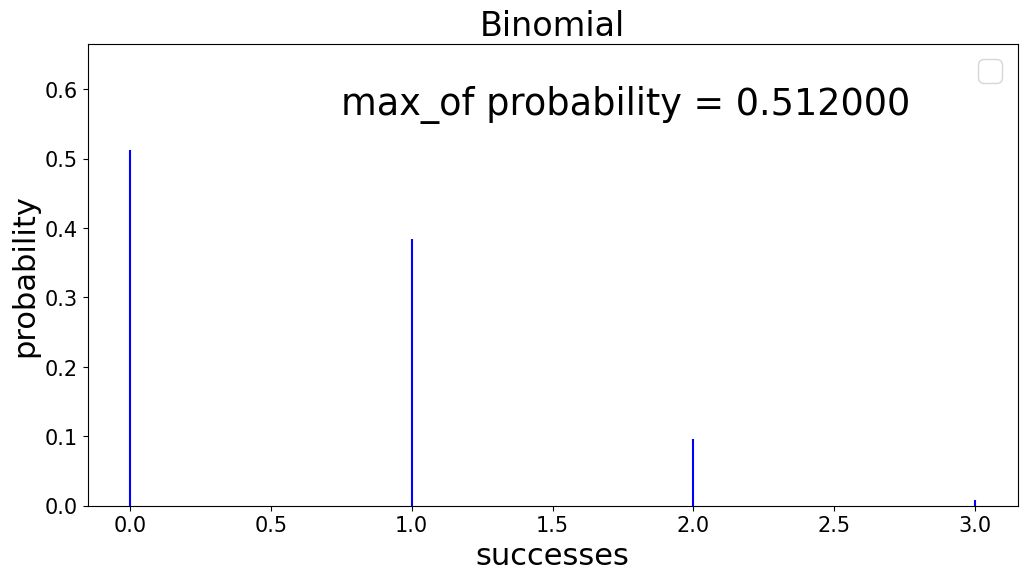
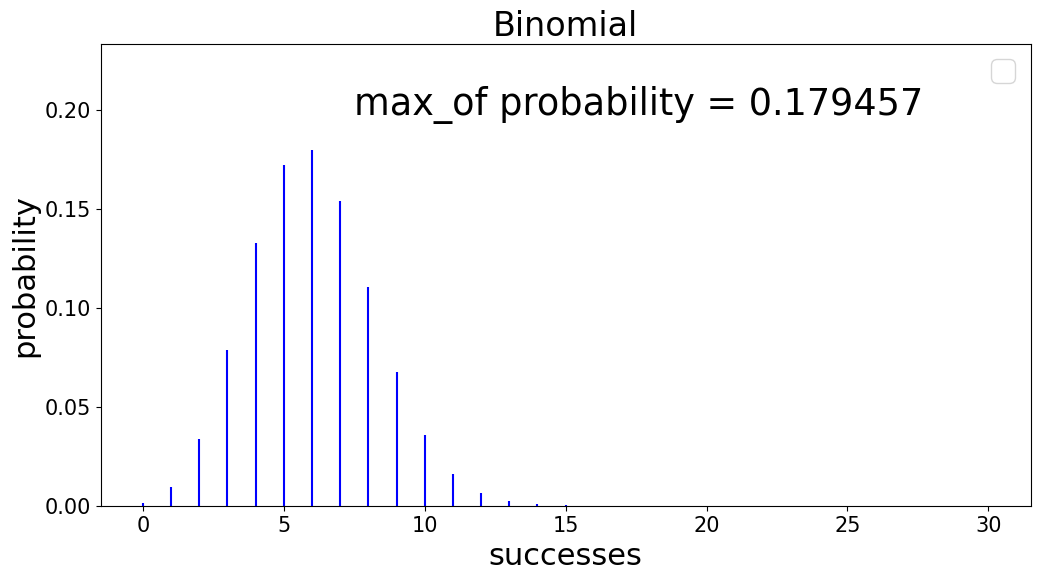
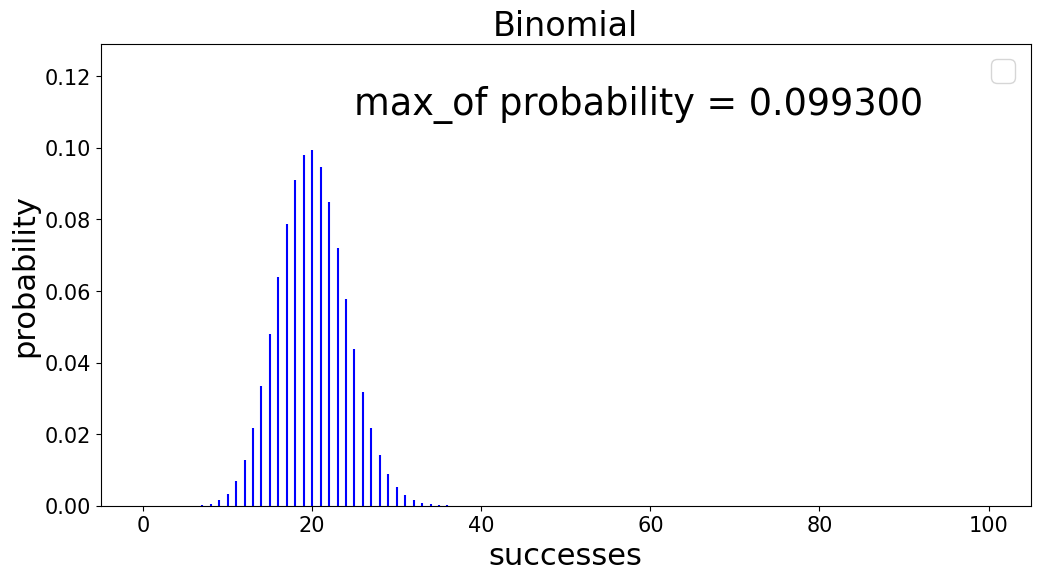
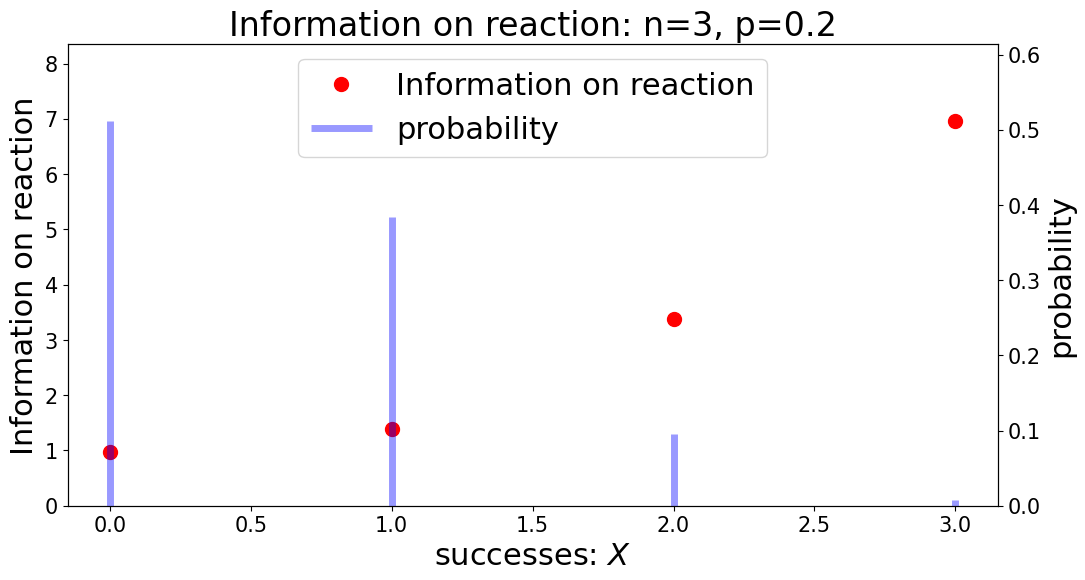
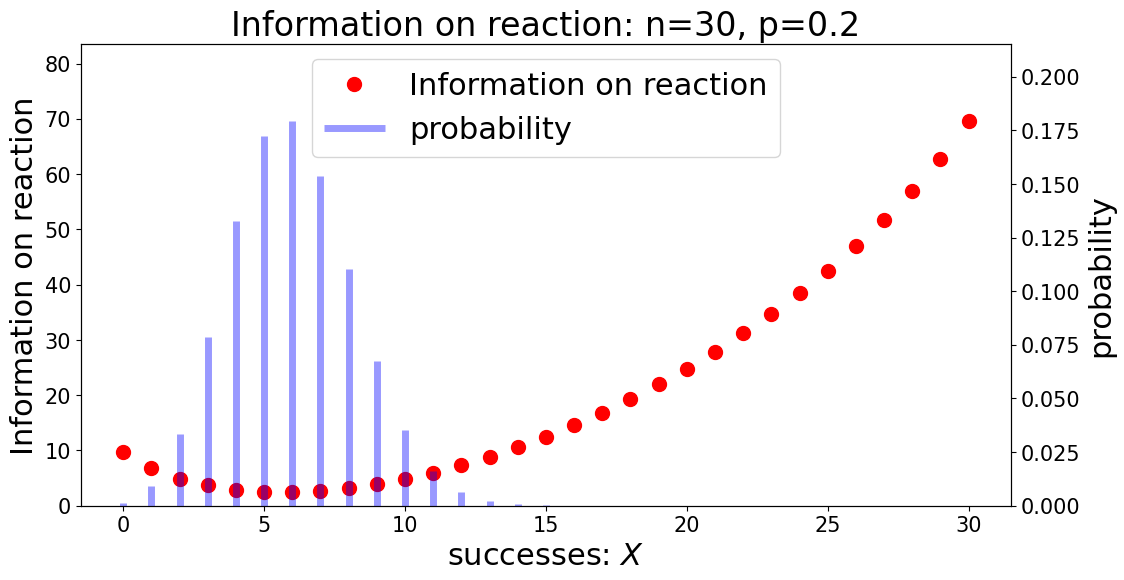
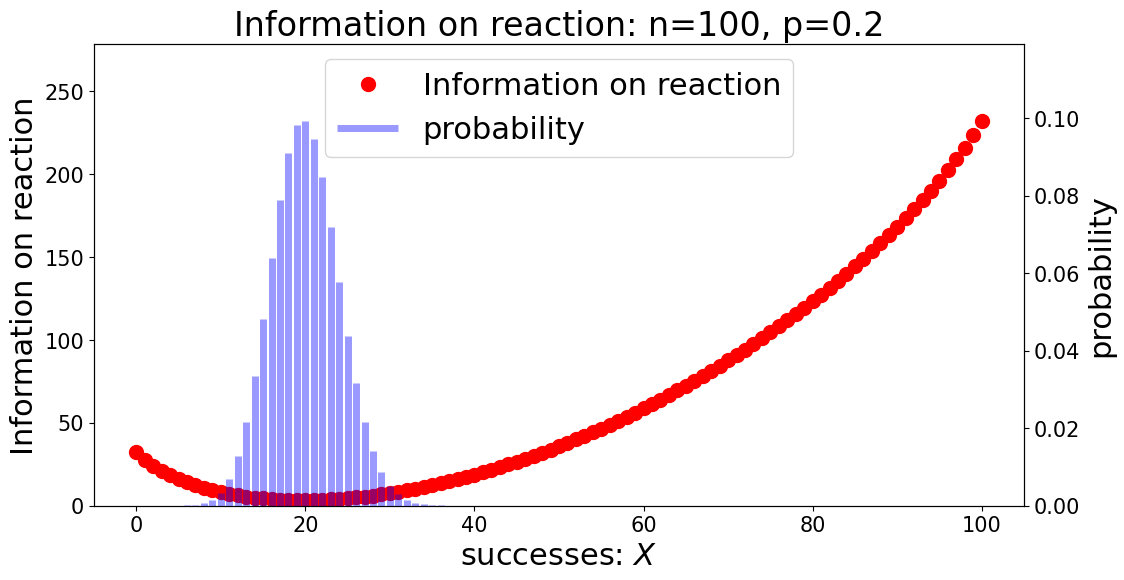
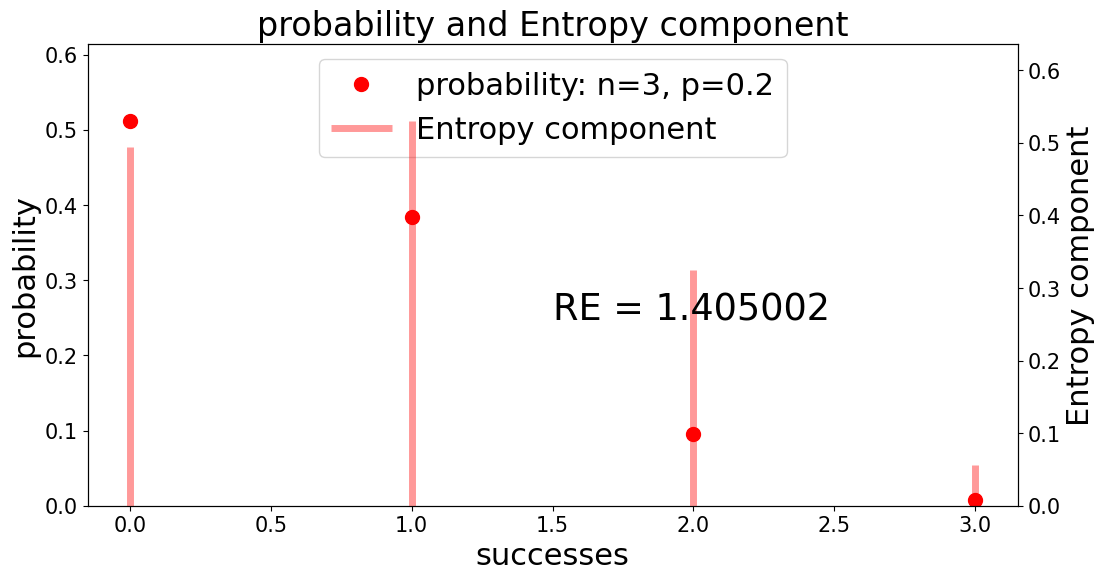
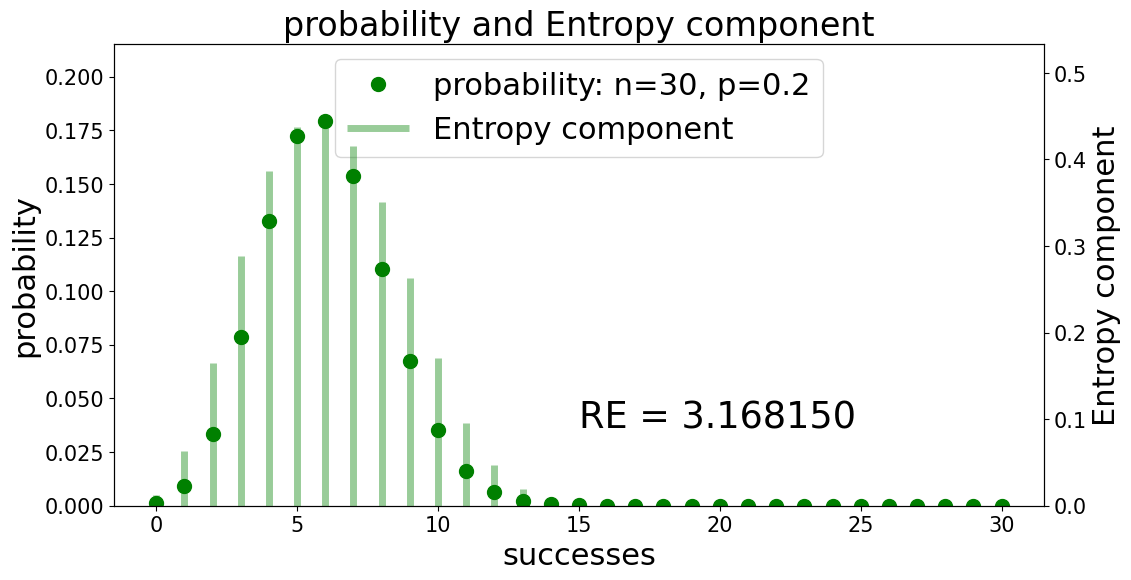
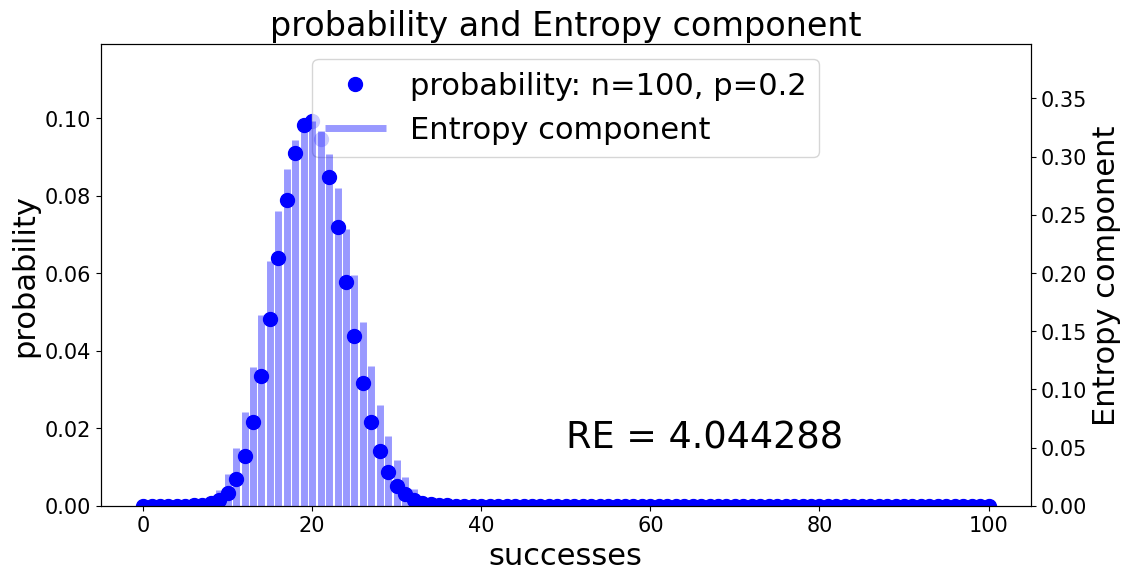
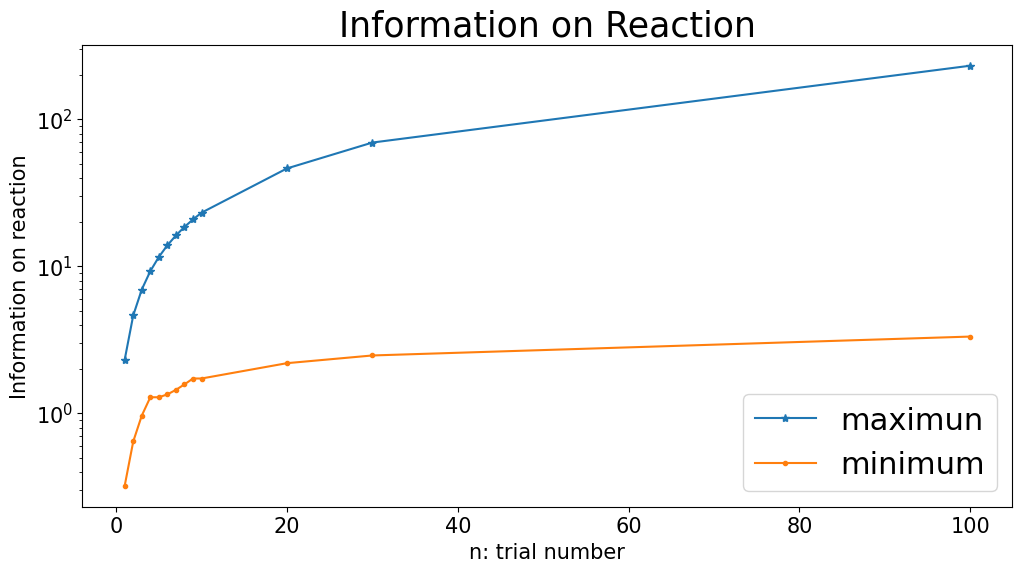
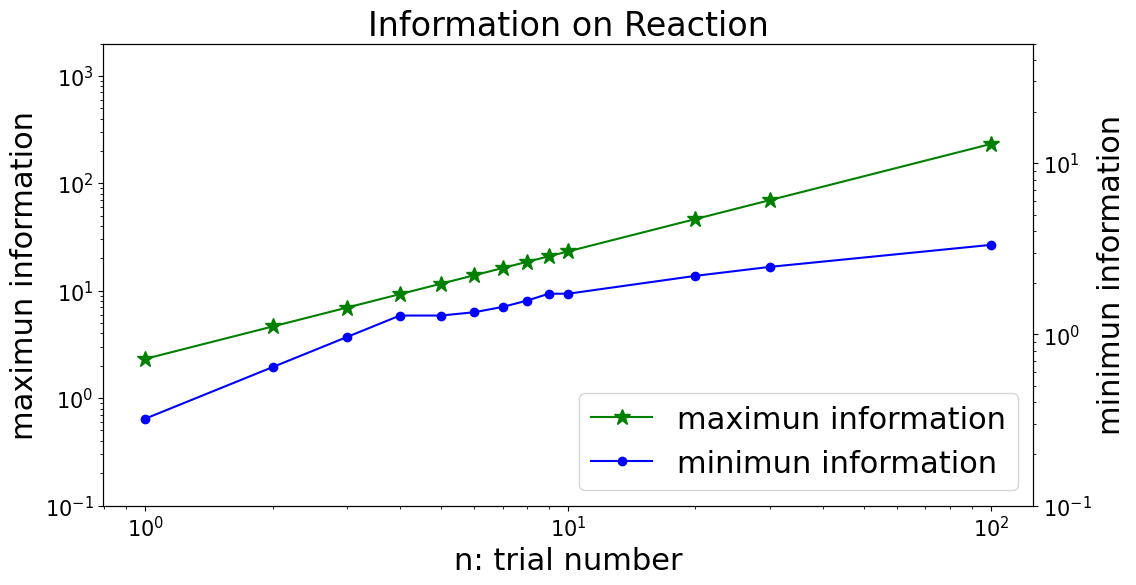

Reproduce these figures in Python, in order.
# -*- coding: utf-8 -*-
"""
Created on Wed Jan  1 11:08:32 2020

@author: Takashi
"""

# from binomial_test_151.py

import numpy as np
import matplotlib.pyplot as plt
# import seaborn as sns
from scipy.stats import binom
import math

# matplotlib の設定を調整   
plt.rcParams['font.family'] = 'Times New Roman' #全体のフォントを設定
plt.rcParams["figure.figsize"] = [12, 6]
plt.rcParams['font.size'] = 22 #フォントサイズを設定 default : 12
plt.rcParams['xtick.labelsize'] = 15 # 横軸のフォントサイズ
plt.rcParams['ytick.labelsize'] = 15

# 確率
p = 0.2

# 試行回数
TryNum = [3, 30, 100]
plotColor = ["r", "g", "b", "m"]

# 試行回数中の発生回数 (配列)  
variables = [np.arange(N+1) for N in TryNum]

# 二項分布の確率を取得
pmf_binom = [binom.pmf(k, N, p) for k, N in zip(variables, TryNum)]

# 自己情報量の計算
info_Shannon = [[-math.log2(p) for p in pmf_binom[i]] for i in range(len(pmf_binom))]
for ir, n in zip(info_Shannon, TryNum):
   # print(f" n = {n}, mini-info. = {min(ir)}, max-info = {max(ir)}")
   print(f" n = {n}, information = {ir}") 

# 確率×情報量　＝　情報の期待値成分
probability_expected = [[-p*math.log2(p) for p in pmf_binom[i]] for i in range(len(pmf_binom))]

# シャノンのエントロピー
entropy_Shannon = [sum([-p*math.log2(p) for p in pmf_binom[i]]) for i in range(len(pmf_binom))]


# 確率分布の表示
def plot_double(k, xAxis, ax_Left, ax_L_title, ax_Right, ax_R_title, N, p, c, viewNum = (0, "")):
    fig = plt.figure()
    ax1 = fig.add_subplot(111)
    ax1.plot(k, ax_Left, 'o', color=c, ms=10, label=f"{ax_L_title}: n={N}, p={p}")
    ax2 = ax1.twinx()
    ax2.vlines(k, 0, ax_Right, colors=c, lw=5, alpha=0.4, label=f"{ax_R_title}")
    if viewNum[0] == 0:
        pass
    else:
        plt.text(max(k)/2, max(ax_Left)/2, f"{viewNum[1]} = {viewNum[0]:.6f}", fontsize="large")
    h1, l1 = ax1.get_legend_handles_labels()
    h2, l2 = ax2.get_legend_handles_labels()
    ax1.legend(h1+h2, l1+l2, loc='upper center')
    ax1.set_xlabel(xAxis)
    ax1.set_ylabel(ax_L_title)
    ax2.set_ylabel(ax_R_title)
    ax1.set_ylim([0, max(ax_Left)*1.2])
    ax2.set_ylim([0, max(ax_Right)*1.2])
    plt.title(f"{ax_L_title} and {ax_R_title}", fontsize=24)
    plt.show()
    
def plot_double_03(xAxis, ax_Left, ax_Right, title_info, viewNum = (0, "")):
    fig = plt.figure()
    ax1 = fig.add_subplot(111)
    ax1.plot(xAxis["xData"], ax_Left["L_data"],
             'o', color=ax_Left["color"], ms=10,
             label=f"{ax_Left['title']}")
    ax2 = ax1.twinx()
    ax2.vlines(xAxis["xData"], 0, ax_Right["R_data"], 
               colors=ax_Right["color"], lw=5, alpha=0.4, label=f"{ax_Right['title']}")
    if viewNum[0] == 0:
        pass
    else:
        plt.text(max(xAxis["xData"])/2, max(ax_Left["L_data"])/2,
                 f"{viewNum[1]} = {viewNum[0]:.6f}", fontsize="large")
    h1, l1 = ax1.get_legend_handles_labels()
    h2, l2 = ax2.get_legend_handles_labels()
    ax1.legend(h1+h2, l1+l2, loc='upper center')
    ax1.set_xlabel(xAxis["title"])
    ax1.set_ylabel(ax_Left['title'])
    ax2.set_ylabel(ax_Right['title'])
    ax1.set_ylim([0, max(ax_Left["L_data"])*1.2])
    ax2.set_ylim([0, max(ax_Right["R_data"])*1.2])
    plt.title(f"{title_info['title']}", fontsize=24)
    plt.show()

    
def plot_single(k, xAxis, ax_Left, ax_L_title, N, p, c, viewNum = (0, "")):
    fig = plt.figure()
    ax1 = fig.add_subplot(111)
    ax1.vlines(k, 0, ax_Left, color=c, label=f"n={N}, p={p}")
    if viewNum[0] == 0:
        pass
    else:    
        plt.text(max(k)/2, max(ax_Left)/2, f"{viewNum[1]} = {viewNum[0]:.6f}", fontsize="large")
    h1, l1 = ax1.get_legend_handles_labels()
    ax1.legend(h1, l1, loc='best')
    ax1.set_xlabel(xAxis)
    ax1.set_ylabel(ax_L_title)
    ax1.set_ylim([0, max(ax_Left)*1.2])
    plt.title(f"{ax_L_title}", fontsize=24)
    plt.show()
    
def plot_single_02(pd2d):
    fig = plt.figure()
    ax1 = fig.add_subplot(111)
    ax1.vlines(pd2d.xData, 0, pd2d.yData, color=pd2d.color)
    plt.text(pd2d.max_x*0.25, pd2d.max_y*1.1, f"{pd2d.text} = {pd2d.textValue:.6f}", fontsize="large")
    h1, l1 = ax1.get_legend_handles_labels()
    ax1.legend(h1, l1, loc='best')
    ax1.set_xlabel(pd2d.xLabel)
    ax1.set_ylabel(pd2d.yLabel)
    ax1.set_ylim([0, pd2d.max_y*1.3])
    plt.title(f"{pd2d.title}", fontsize=24)
    plt.show()


class plotData_2D:
    def __init__(self, xData, xLabel, yData, yLabel, title="", color="k", text ="", v=None):
        self.xData = xData
        self.xLabel = xLabel
        self.yData = yData
        self.yLabel = yLabel
        self.title = title
        self.color = color
        self.xNum = len(self.xData)
        self.min_x = -min(self.xData)
        self.max_x = max(self.xData)
        self.min_y = -min(self.yData)
        self.max_y = max(self.yData)
        self.text = text
        self.textValue = v 
        
        
allPlotData = []
for i in range(len(TryNum)):
    
    pd2d = plotData_2D(variables[i], 'successes', 
                       pmf_binom[i], "probability", 
                       "Binomial", "b", "max_of probability", max(pmf_binom[i]))
    allPlotData.append(pd2d)
    

for pd2d in allPlotData:
    plot_single_02(pd2d)

    
# 情報量の表示_03
for i in range(len(TryNum)):
    plot_double_03({"xData": variables[i], 'title': 'successes: $\it{X}$'},
                   {"L_data": info_Shannon[i], 'title': "Information on reaction", "color": "r"},
                   {"R_data": pmf_binom[i], 'title': "probability", "color": "b"},
                   {'title': f"Information on reaction: n={TryNum[i]}, p={p}"} ) 
  
# シャノンのエントロピー        
for i in range(len(TryNum)):
    plot_double(variables[i], 'successes', 
                pmf_binom[i], "probability",
                probability_expected[i], "Entropy component", 
                TryNum[i], p, plotColor[i],  (entropy_Shannon[i], "RE")) 

# 
# 試行回数
TryNum = [1, 2, 3, 4, 5, 6, 7, 8, 9, 10, 20, 30, 100]
plotColor = ["g", "m"]

# 試行回数中の発生回数 (配列)  
variables = [np.arange(N+1) for N in TryNum]

# 二項分布の確率を取得
pmf_binom = [binom.pmf(k, N, p) for k, N in zip(variables, TryNum)]

# 自己情報量の計算, 最大値＆最小値
info_max = []
info_min = []
info_Shannon = [[-math.log2(p) for p in pmf_binom[i]] for i in range(len(pmf_binom))]
for ir, n in zip(info_Shannon, TryNum):
   print(f" n = {n}, mini-info. = {min(ir)}, max-info = {max(ir)}") 
   info_max.append(max(ir))
   info_min.append(min(ir))
   
plt.title("Information on Reaction", {"fontsize":25})
plt.xlabel("n: trial number", {"fontsize":15})
plt.ylabel("Information on reaction", {"fontsize":15})
plt.plot(TryNum, info_max,  label='maximun', marker="*")
plt.plot(TryNum, info_min,  label='minimum', marker=".")
plt.yscale("log", base = 10)
# plt.xscale("log", base = 10)
plt.legend()
plt.show()
   

fig = plt.figure()
ax1 = fig.add_subplot(111)
ax1.plot(TryNum, info_max, '*', color="g", ms=12, linestyle="-", label="maximun information")
ax2 = ax1.twinx()
ax2.plot(TryNum, info_min, ".", color="b", ms=12, linestyle="-", label="minimun information")
h1, l1 = ax1.get_legend_handles_labels()
h2, l2 = ax2.get_legend_handles_labels()
ax1.legend(h1+h2, l1+l2, loc='lower right')
ax1.set_xlabel("n: trial number")
ax1.set_xscale("log", base = 10)
ax1.set_ylabel("maximun information")
ax2.set_ylabel("minimun information")
ax1.set_yscale("log", base = 10)
ax2.set_yscale("log", base = 10)
ax1.set_ylim([0.1, 2.0e3])
ax2.set_ylim([0.1, 5e1])
plt.title("Information on Reaction", fontsize=24)
plt.show()










    
